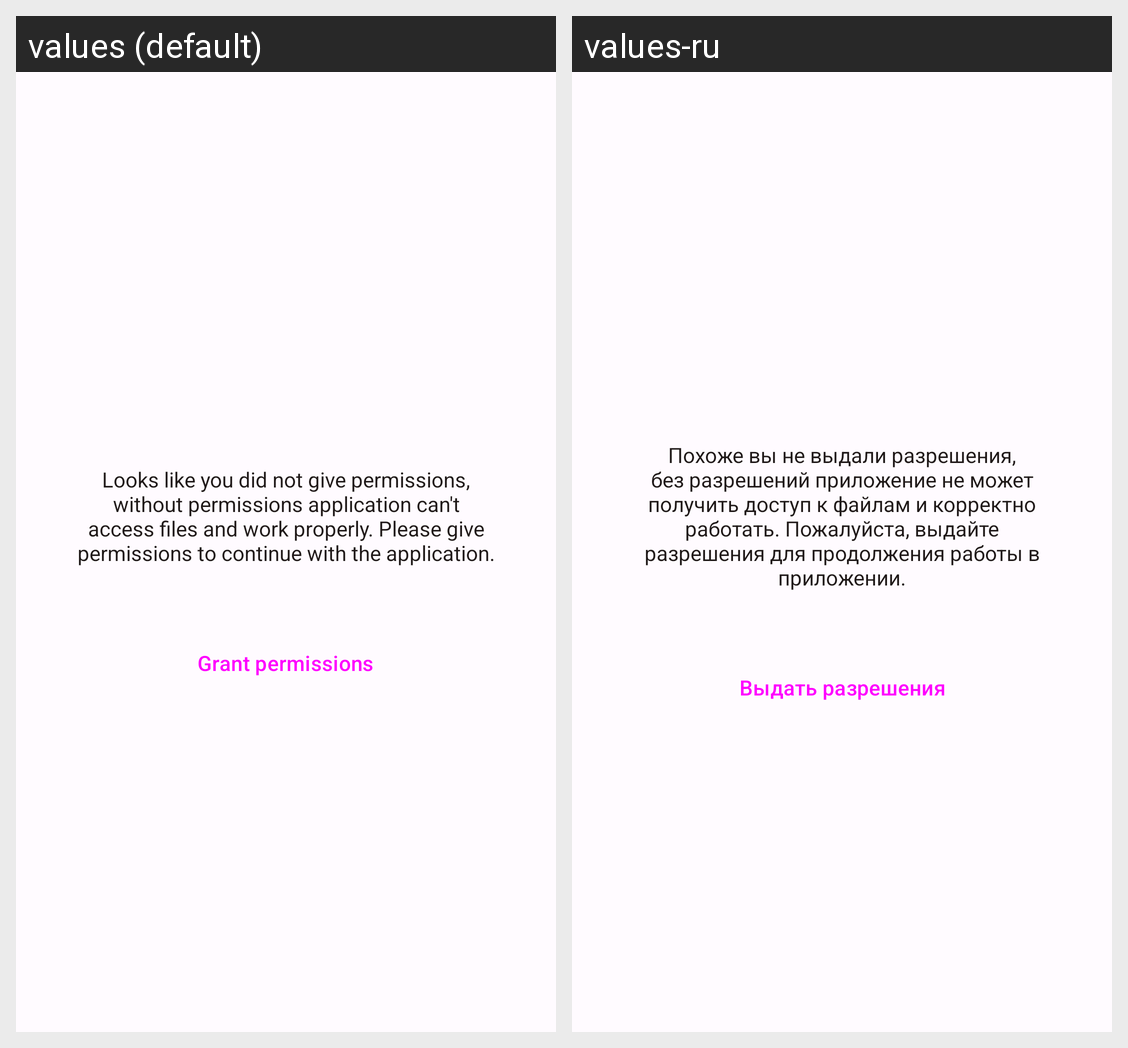

Locale-by-locale string values for the Android screen shown in this grid:
Android screen res/layout/fragment_permissions_denied.xml rendered under 2 locales, left to right: values (default), values-ru. Device: Nexus 5 (rendered at 1080×1920; each locale shown at half size, 540×960, under a caption strip naming it); theme Theme.Explr.
Strings drawn on this screen, with the default value and each locale's value (text and hints the layout hard-codes, and strings that could not be matched under every locale, appear in the picture but are not listed):

permissions_denied_error
  values: Looks like you did not give permissions, without permissions application can't access files and work properly. Please give permissions to continue with the application.
  values-ru: Похоже вы не выдали разрешения, без разрешений приложение не может получить доступ к файлам и корректно работать. Пожалуйста, выдайте разрешения для продолжения работы в приложении.

give_permissions_button
  values: Grant permissions
  values-ru: Выдать разрешения
